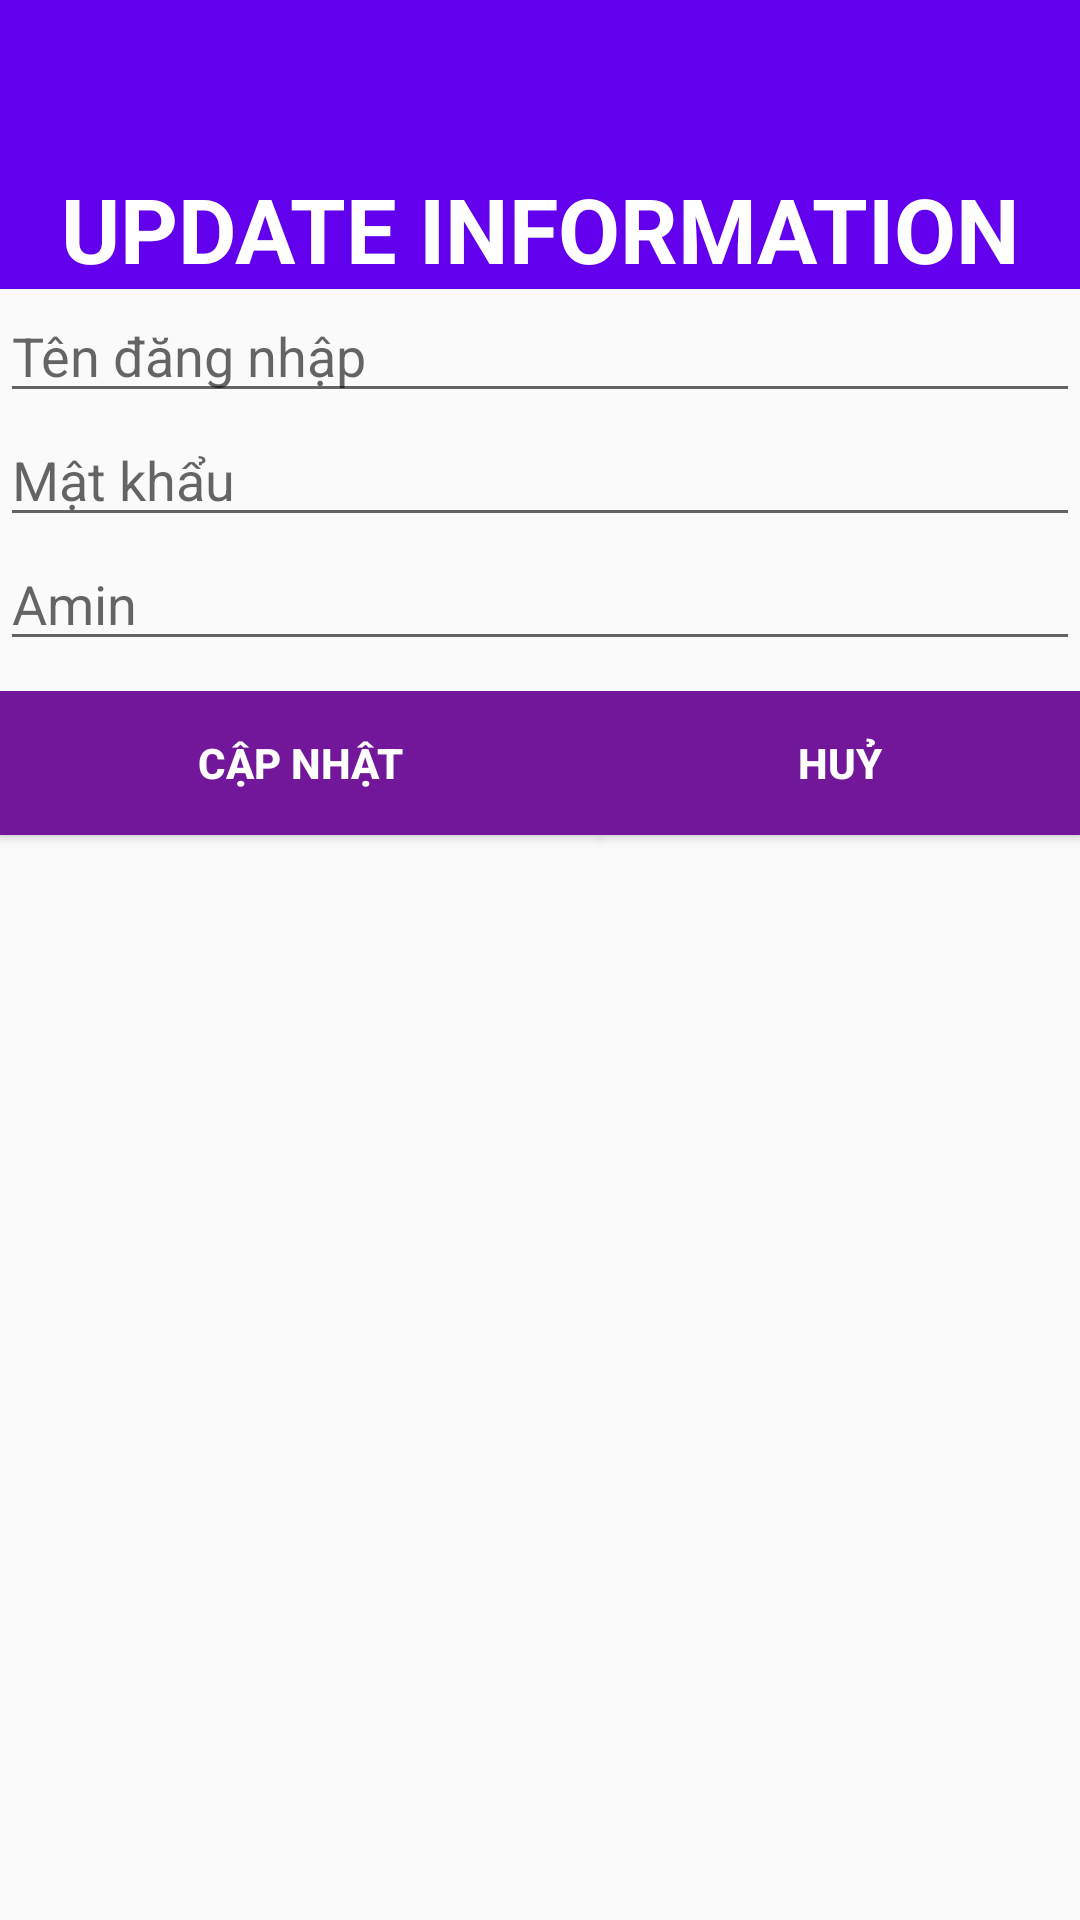

Reconstruct the res/layout file that produces this screen, plus the resources it refers to.
<!-- AndroidManifest.xml: application theme AppTheme -->
<!-- res/layout/activity_update_user.xml -->
<?xml version="1.0" encoding="utf-8"?>
<LinearLayout xmlns:android="http://schemas.android.com/apk/res/android"
    xmlns:app="http://schemas.android.com/apk/res-auto"
    xmlns:tools="http://schemas.android.com/tools"
    android:layout_width="match_parent"
    android:layout_height="match_parent"
    android:orientation="vertical"
    tools:context=".Admin.Update_User_Activity">

    <androidx.appcompat.widget.Toolbar
        android:id="@+id/toolBarUpdateUser"
        android:background="@color/colorPrimary"
        android:layout_width="match_parent"
        android:layout_height="?attr/actionBarSize"
        android:theme="@style/ThemeOverlay.AppCompat.Light">

    </androidx.appcompat.widget.Toolbar>

    <TextView
        android:background="@color/colorPrimary"
        android:gravity="center"
        android:textColor="#FFFFFF"
        android:textSize="30sp"
        android:textStyle="bold"
        android:text="UPDATE INFORMATION"
        android:layout_width="match_parent"
        android:layout_height="wrap_content">

    </TextView>

    <EditText
        android:id="@+id/edtUpdateUsername"
        android:layout_width="match_parent"
        android:layout_height="wrap_content"
        android:ems="10"
        android:hint="Tên đăng nhập"
        android:inputType="textPersonName" />

    <EditText
        android:id="@+id/edtUpdatePassword"
        android:layout_width="match_parent"
        android:layout_height="wrap_content"
        android:ems="10"
        android:hint="Mật khẩu"
        android:inputType="textPersonName"
        tools:ignore="TextFields" />








    <EditText
        android:id="@+id/edtUpdateAmin"
        android:layout_width="match_parent"
        android:layout_height="wrap_content"
        android:ems="10"
        android:hint="Amin"
        android:inputType="textPersonName" />

    <LinearLayout
        android:layout_width="match_parent"
        android:layout_height="match_parent"
        android:layout_marginTop="10dp"
        android:orientation="horizontal">

        <Button
            android:id="@+id/btnUpdateUser"
            android:textColor="#ffff"
            android:textStyle="bold"
            android:background="@color/colorlogin"
            android:paddingLeft="30dp"
            android:paddingRight="30dp"
            android:layout_width="wrap_content"
            android:layout_height="wrap_content"
            android:layout_weight="1"
            android:text="Cập nhật" />



        <Button
            android:id="@+id/btnUpdateCancel"
            android:paddingLeft="30dp"
            android:paddingRight="30dp"
            android:textColor="#ffff"
            android:textStyle="bold"
            android:background="@color/colorlogin"
            android:layout_width="wrap_content"
            android:layout_height="wrap_content"
            android:layout_weight="1"
            android:text="Huỷ" />


    </LinearLayout>

</LinearLayout>
<!-- resources referenced by this layout -->
<resources>
  <color name="colorPrimary">#6200EE</color>
  <color name="colorlogin">#721799</color>
  <style name="AppTheme" parent="Theme.AppCompat.Light.NoActionBar">
          
          <item name="windowNoTitle">true</item>
          <item name="windowActionBar">false</item>
          <item name="colorPrimary">@color/colorPrimary</item>
          <item name="colorPrimaryDark">@color/colorPrimaryDark</item>
          <item name="colorAccent">@color/colorAccent</item>
  
  
      </style>
  <color name="colorPrimaryDark">#3700B3</color>
  <color name="colorAccent">#03DAC5</color>
</resources>
